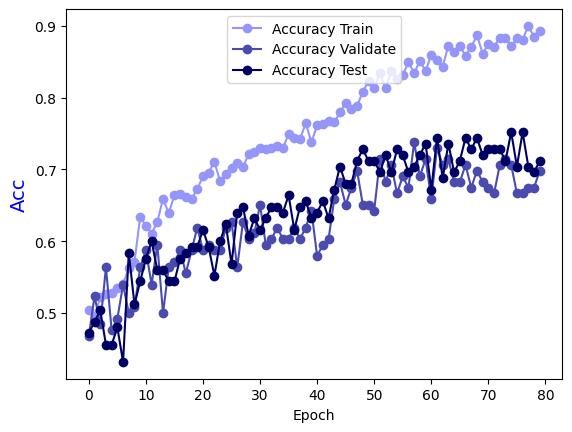

Source data for this figure (header and first rows):
Epoch, Accuracy Train, Accuracy Validate, Accuracy Test
0.0, 0.5046, 0.4683, 0.472
1.0, 0.4965, 0.5238, 0.488
2.0, 0.5217, 0.4841, 0.504
3.0, 0.5268, 0.5635, 0.456
4.0, 0.5278, 0.4762, 0.456
5.0, 0.5349, 0.4921, 0.48
6.0, 0.541, 0.5397, 0.432
7.0, 0.5622, 0.5, 0.584
8.0, 0.5713, 0.5079, 0.512
9.0, 0.634, 0.5635, 0.544
10.0, 0.6218, 0.5873, 0.576
11.0, 0.6107, 0.5397, 0.6
12.0, 0.6269, 0.5952, 0.56
13.0, 0.6593, 0.5, 0.56
14.0, 0.639, 0.5635, 0.544
15.0, 0.6643, 0.5714, 0.544
16.0, 0.6653, 0.5873, 0.576
17.0, 0.6623, 0.5556, 0.584
18.0, 0.6593, 0.5873, 0.592
19.0, 0.6724, 0.619, 0.592
20.0, 0.6906, 0.5873, 0.616
21.0, 0.6957, 0.5952, 0.592
22.0, 0.7108, 0.5873, 0.552
23.0, 0.6835, 0.5873, 0.6
24.0, 0.6936, 0.619, 0.624
25.0, 0.7017, 0.627, 0.568
26.0, 0.7088, 0.5635, 0.64
27.0, 0.7037, 0.627, 0.648
28.0, 0.7209, 0.6032, 0.608
29.0, 0.724, 0.6111, 0.632
30.0, 0.73, 0.6508, 0.616
31.0, 0.728, 0.5952, 0.632
32.0, 0.73, 0.6032, 0.648
33.0, 0.7321, 0.619, 0.648
34.0, 0.73, 0.6032, 0.64
35.0, 0.7492, 0.6032, 0.664
36.0, 0.7432, 0.619, 0.616
37.0, 0.7422, 0.6032, 0.648
38.0, 0.7644, 0.619, 0.656
39.0, 0.7381, 0.6429, 0.632
40.0, 0.7614, 0.5794, 0.64
41.0, 0.7634, 0.5952, 0.656
42.0, 0.7674, 0.6032, 0.632
43.0, 0.7654, 0.6587, 0.672
44.0, 0.7796, 0.6825, 0.704
45.0, 0.7927, 0.6508, 0.68
46.0, 0.7836, 0.6746, 0.68
47.0, 0.7887, 0.6984, 0.712
48.0, 0.8079, 0.6508, 0.728
49.0, 0.8231, 0.6508, 0.712
50.0, 0.814, 0.6429, 0.712
51.0, 0.8342, 0.7143, 0.696
52.0, 0.8129, 0.6825, 0.72
53.0, 0.8372, 0.7063, 0.696
54.0, 0.8261, 0.6667, 0.728
55.0, 0.8311, 0.6905, 0.72
56.0, 0.8493, 0.6746, 0.696
57.0, 0.8342, 0.7381, 0.704
58.0, 0.8514, 0.6905, 0.72
59.0, 0.8372, 0.7143, 0.736
... 20 more rows
